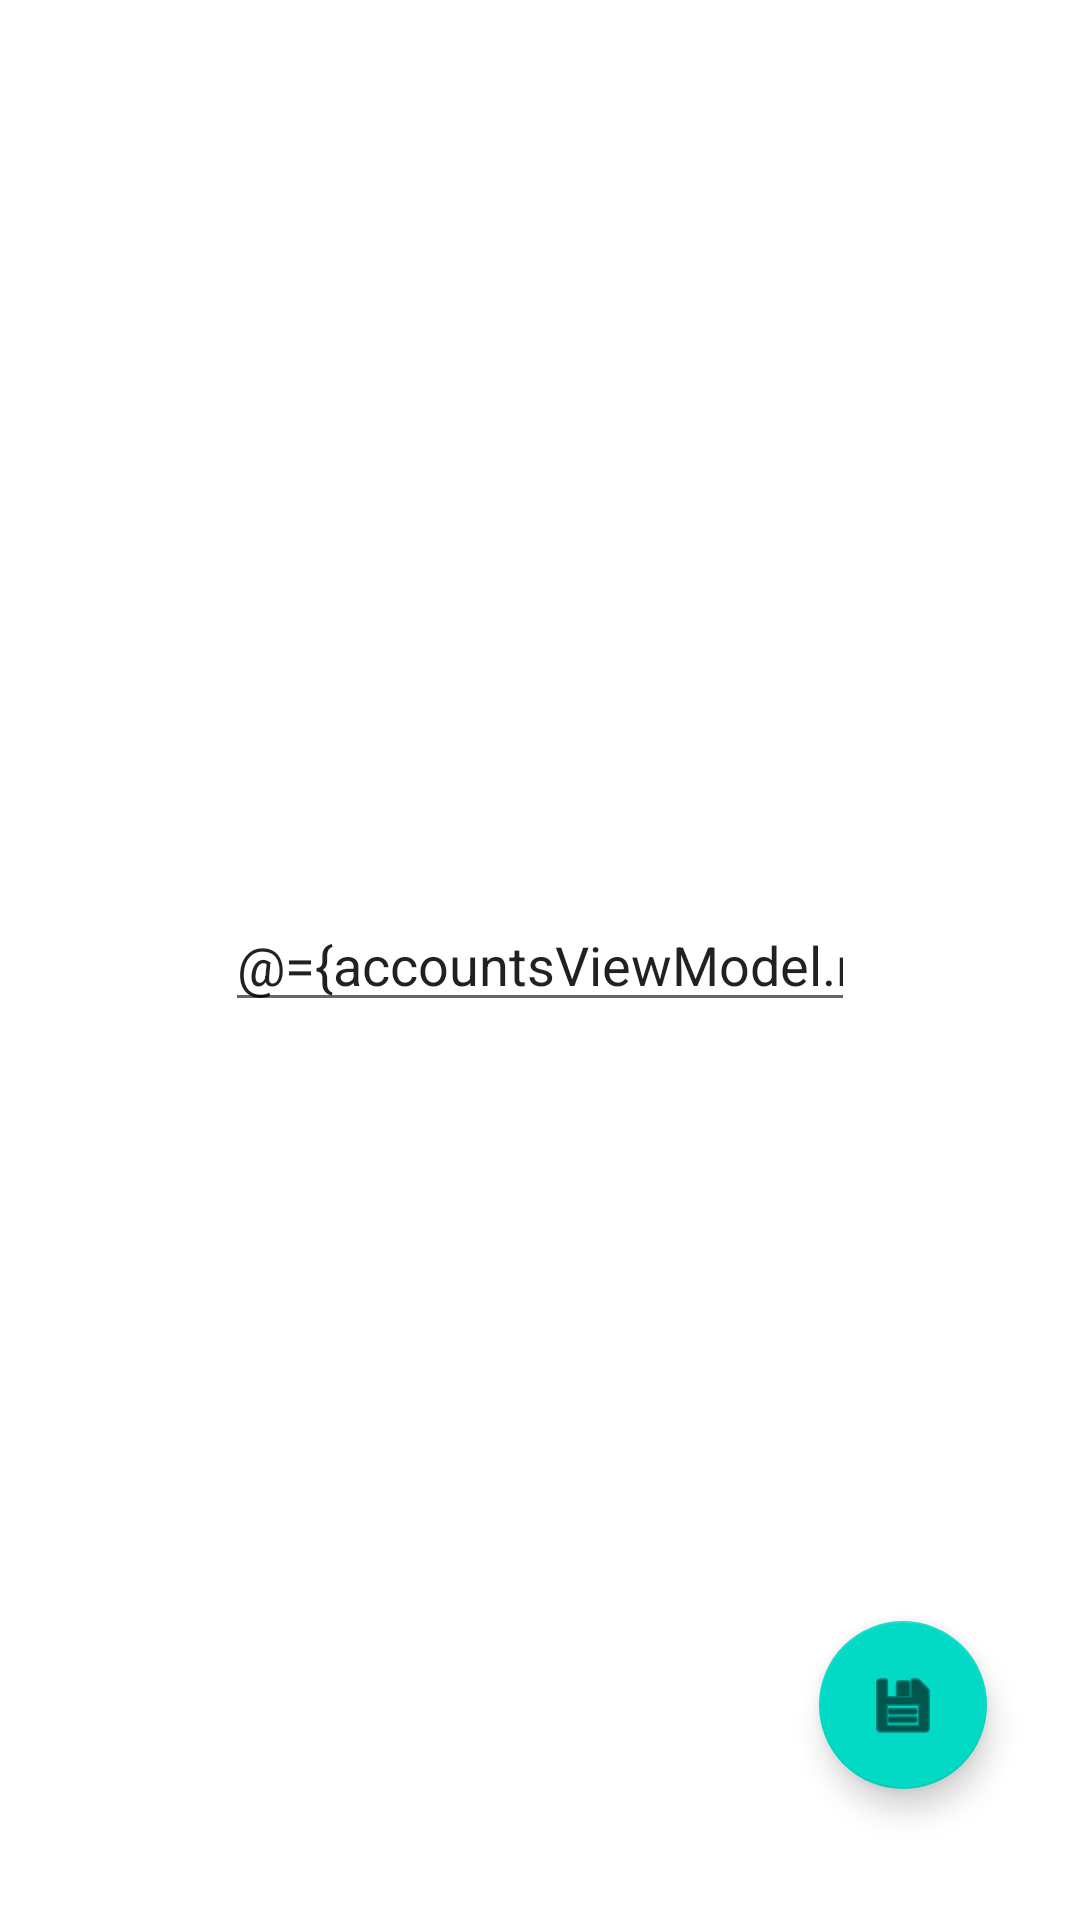

Android layout source for this screen:
<!-- AndroidManifest.xml: application theme Theme.BusinessControllV3 -->
<!-- res/layout/activity_account.xml -->
<?xml version="1.0" encoding="utf-8"?>
<layout
    xmlns:android="http://schemas.android.com/apk/res/android"
    xmlns:app="http://schemas.android.com/apk/res-auto"
    xmlns:tools="http://schemas.android.com/tools"
    tools:context=".view.AccountActivity">
    <data>
        <variable
            name="accountsViewModel"
            type="com.example.businesscontrollv3.viewmodel.AccountsViewModel" />
    </data>
    <androidx.constraintlayout.widget.ConstraintLayout
        android:layout_width="match_parent"
        android:layout_height="match_parent">

        <EditText
            android:id="@+id/nameET"
            android:layout_width="wrap_content"
            android:layout_height="wrap_content"
            android:ems="10"
            android:inputType="textPersonName"
            android:hint="Nome"
            android:text="@={accountsViewModel.name}"
            app:layout_constraintBottom_toBottomOf="parent"
            app:layout_constraintEnd_toEndOf="parent"
            app:layout_constraintStart_toStartOf="parent"
            app:layout_constraintTop_toTopOf="parent" />

        <com.google.android.material.floatingactionbutton.FloatingActionButton
            android:id="@+id/floatingActionButton"
            android:layout_width="wrap_content"
            android:layout_height="wrap_content"
            android:clickable="true"
            android:onClick="save"
            app:layout_constraintBottom_toBottomOf="parent"
            app:layout_constraintEnd_toEndOf="parent"
            app:layout_constraintHorizontal_bias="0.898"
            app:layout_constraintStart_toStartOf="parent"
            app:layout_constraintTop_toTopOf="parent"
            app:layout_constraintVertical_bias="0.925"
            app:srcCompat="@android:drawable/ic_menu_save" />
    </androidx.constraintlayout.widget.ConstraintLayout>
</layout>
<!-- resources referenced by this layout -->
<resources>
  <style name="Theme.BusinessControllV3" parent="Theme.MaterialComponents.DayNight.DarkActionBar">
          
          <item name="colorPrimary">@color/purple_500</item>
          <item name="colorPrimaryVariant">@color/purple_700</item>
          <item name="colorOnPrimary">@color/white</item>
          
          <item name="colorSecondary">@color/teal_200</item>
          <item name="colorSecondaryVariant">@color/teal_700</item>
          <item name="colorOnSecondary">@color/black</item>
          
          <item name="android:statusBarColor" tools:targetApi="l">?attr/colorPrimaryVariant</item>
          
      </style>
  <!-- not gathered from this repository: default colours our renderer supplied (Android Studio template values) -->
  <color name="purple_500">#FF6200EE</color>
  <color name="purple_700">#FF3700B3</color>
  <color name="teal_200">#FF03DAC5</color>
  <color name="teal_700">#FF018786</color>
  <color name="black">#FF000000</color>
  <color name="white">#FFFFFFFF</color>
</resources>
